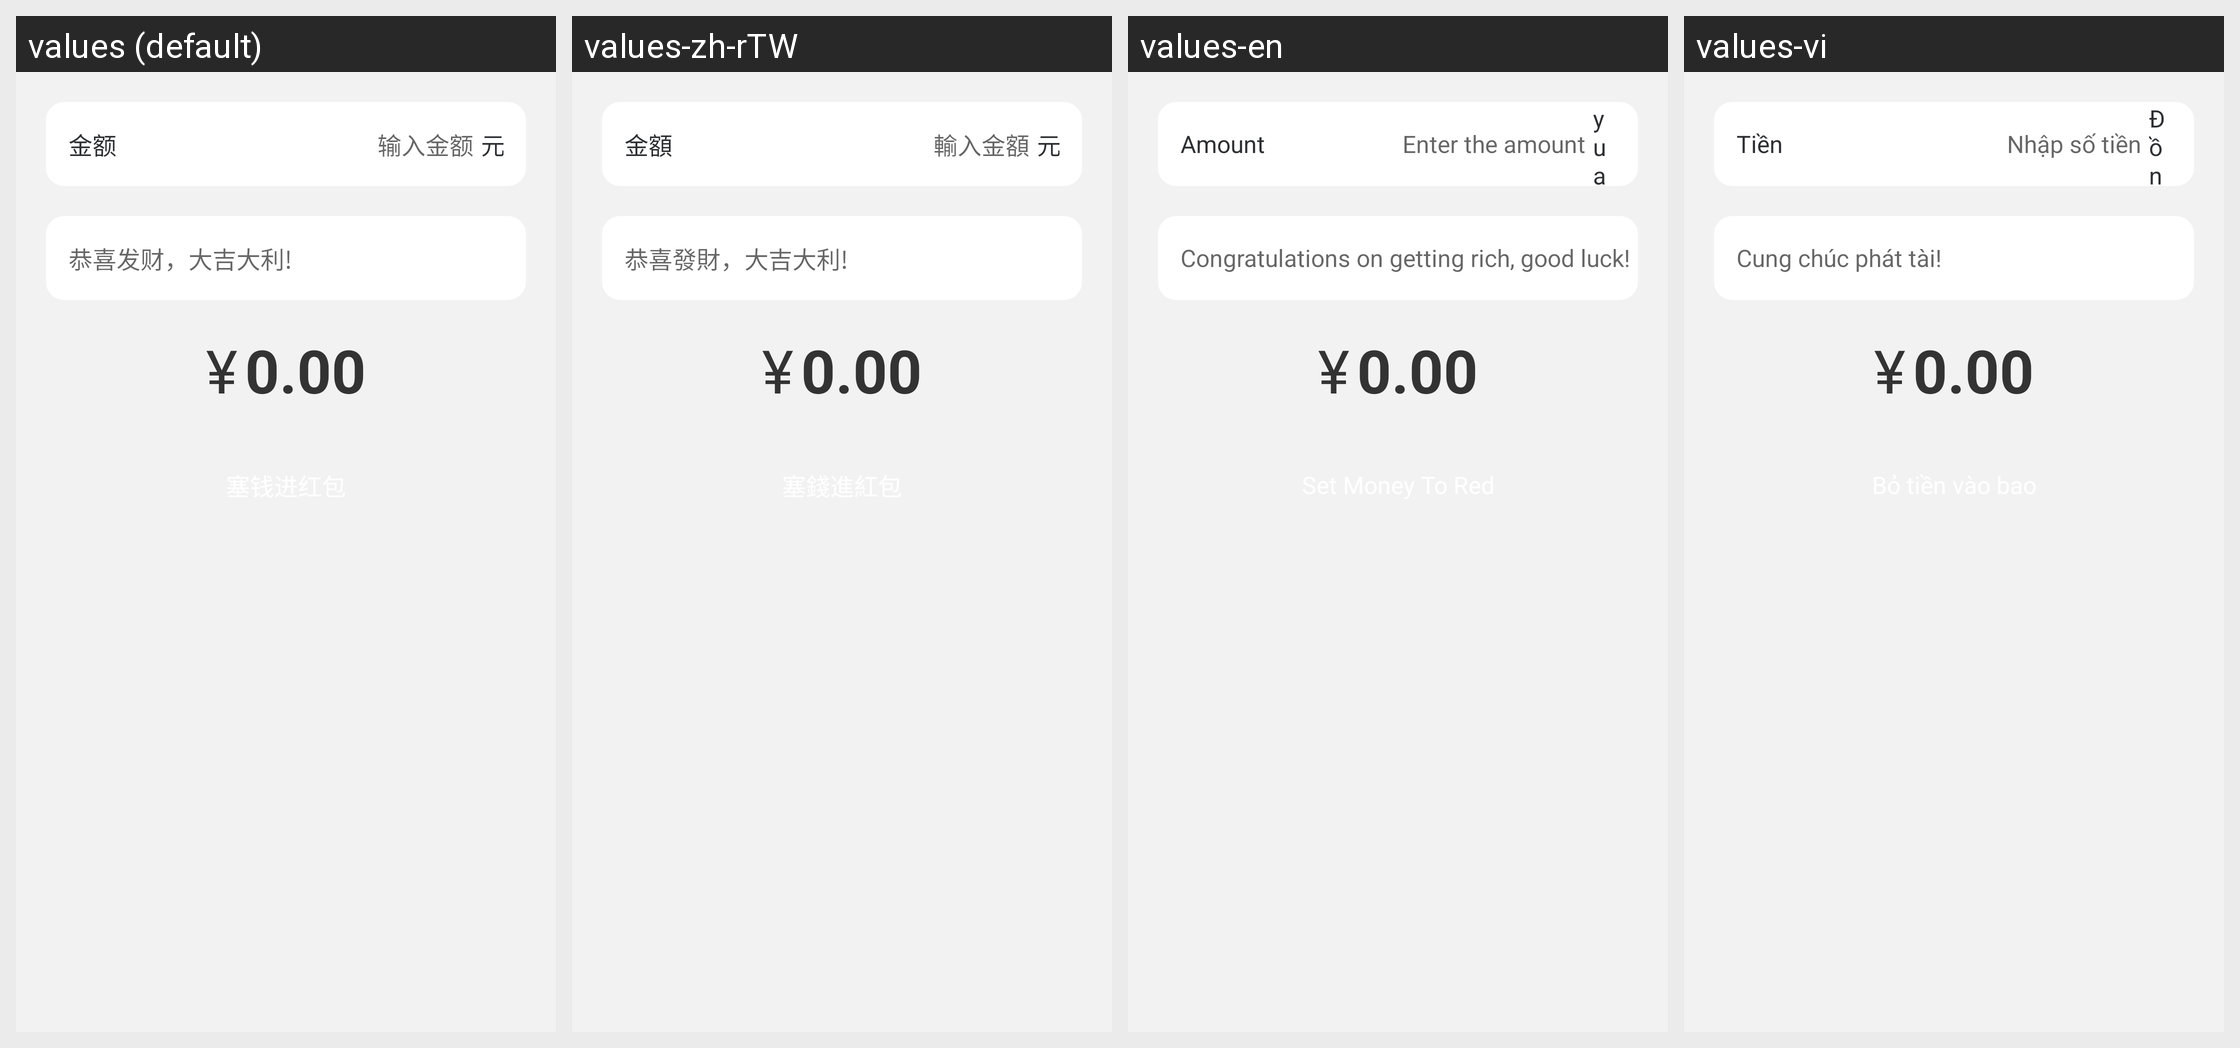

For this localized Android screen grid, give each drawn string resource with its value in every locale shown.
Android screen res/layout/redpacket_pager_pt.xml rendered under 4 locales, left to right: values (default), values-zh-rTW, values-en, values-vi. Device: Nexus 5 (rendered at 1080×1920; each locale shown at half size, 540×960, under a caption strip naming it); theme AppTheme.
Other locales in the repository, not shown: values-in, values-tl.
Strings drawn on this screen, with the default value and each locale's value (text and hints the layout hard-codes, and strings that could not be matched under every locale, appear in the picture but are not listed):

money
  values: 金额
  values-zh-rTW: 金額
  values-en: Amount
  values-vi: Tiền

input_money
  values: 输入金额
  values-zh-rTW: 輸入金額
  values-en: Enter the amount
  values-vi: Nhập số tiền

rmb
  values: 元
  values-zh-rTW: 元
  values-en: yuan
  values-vi: Đồng

best_wishes
  values: 恭喜发财，大吉大利!
  values-zh-rTW: 恭喜發財，大吉大利!
  values-en: Congratulations on getting rich, good luck!
  values-vi: Cung chúc phát tài!
